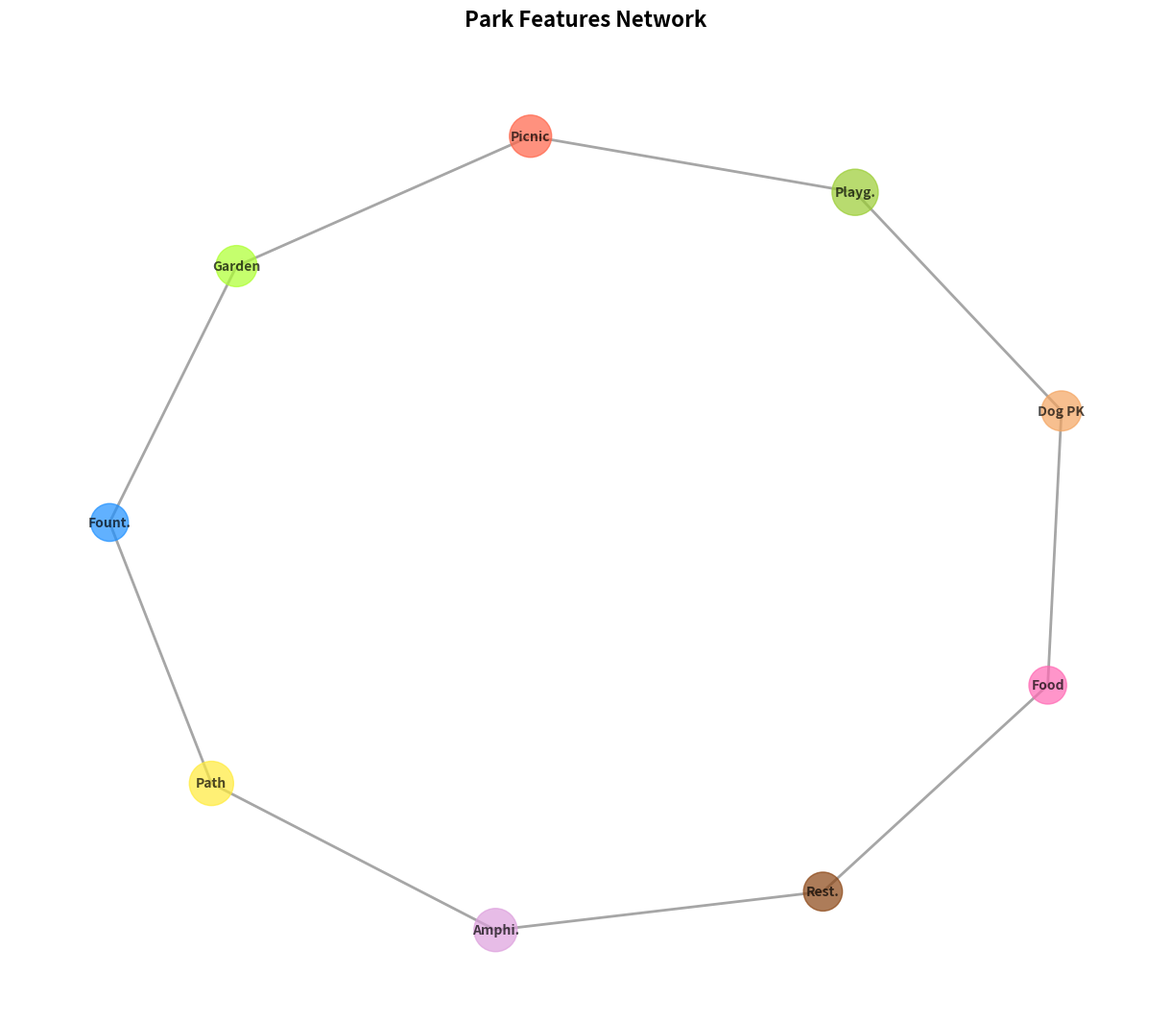

Write Python code to recreate this figure.
import matplotlib.pyplot as plt
import networkx as nx

features = [
    "Playg.", "Picnic", "Fount.", "Path", 
    "Dog PK", "Garden", "Amphi.", "Rest.", "Food"
]

connections = [
    ("Playg.", "Picnic"),
    ("Picnic", "Garden"),
    ("Garden", "Fount."),
    ("Fount.", "Path"),
    ("Path", "Amphi."),
    ("Amphi.", "Rest."),
    ("Rest.", "Food"),
    ("Food", "Dog PK"),
    ("Dog PK", "Playg.")
]

G = nx.Graph()
G.add_nodes_from(features)
G.add_edges_from(connections)

pos = nx.spring_layout(G, seed=42)

node_colors = ['#9acd32', '#ff6347', '#1e90ff', '#ffeb3b', '#f4a460', '#adff2f', '#dda0dd', '#8b4513', '#ff69b4']
node_sizes = [1200, 1000, 800, 1100, 900, 950, 1050, 850, 800]

plt.figure(figsize=(12, 10))
nx.draw(G, pos, with_labels=True, node_color=node_colors, node_size=node_sizes,
        font_size=10, font_weight='bold', edge_color='gray', width=2.0, alpha=0.7)

plt.title(
    'Park Features Network', 
    fontsize=16, fontweight='bold', pad=20
)

plt.axis('off')
plt.tight_layout()
plt.show()
